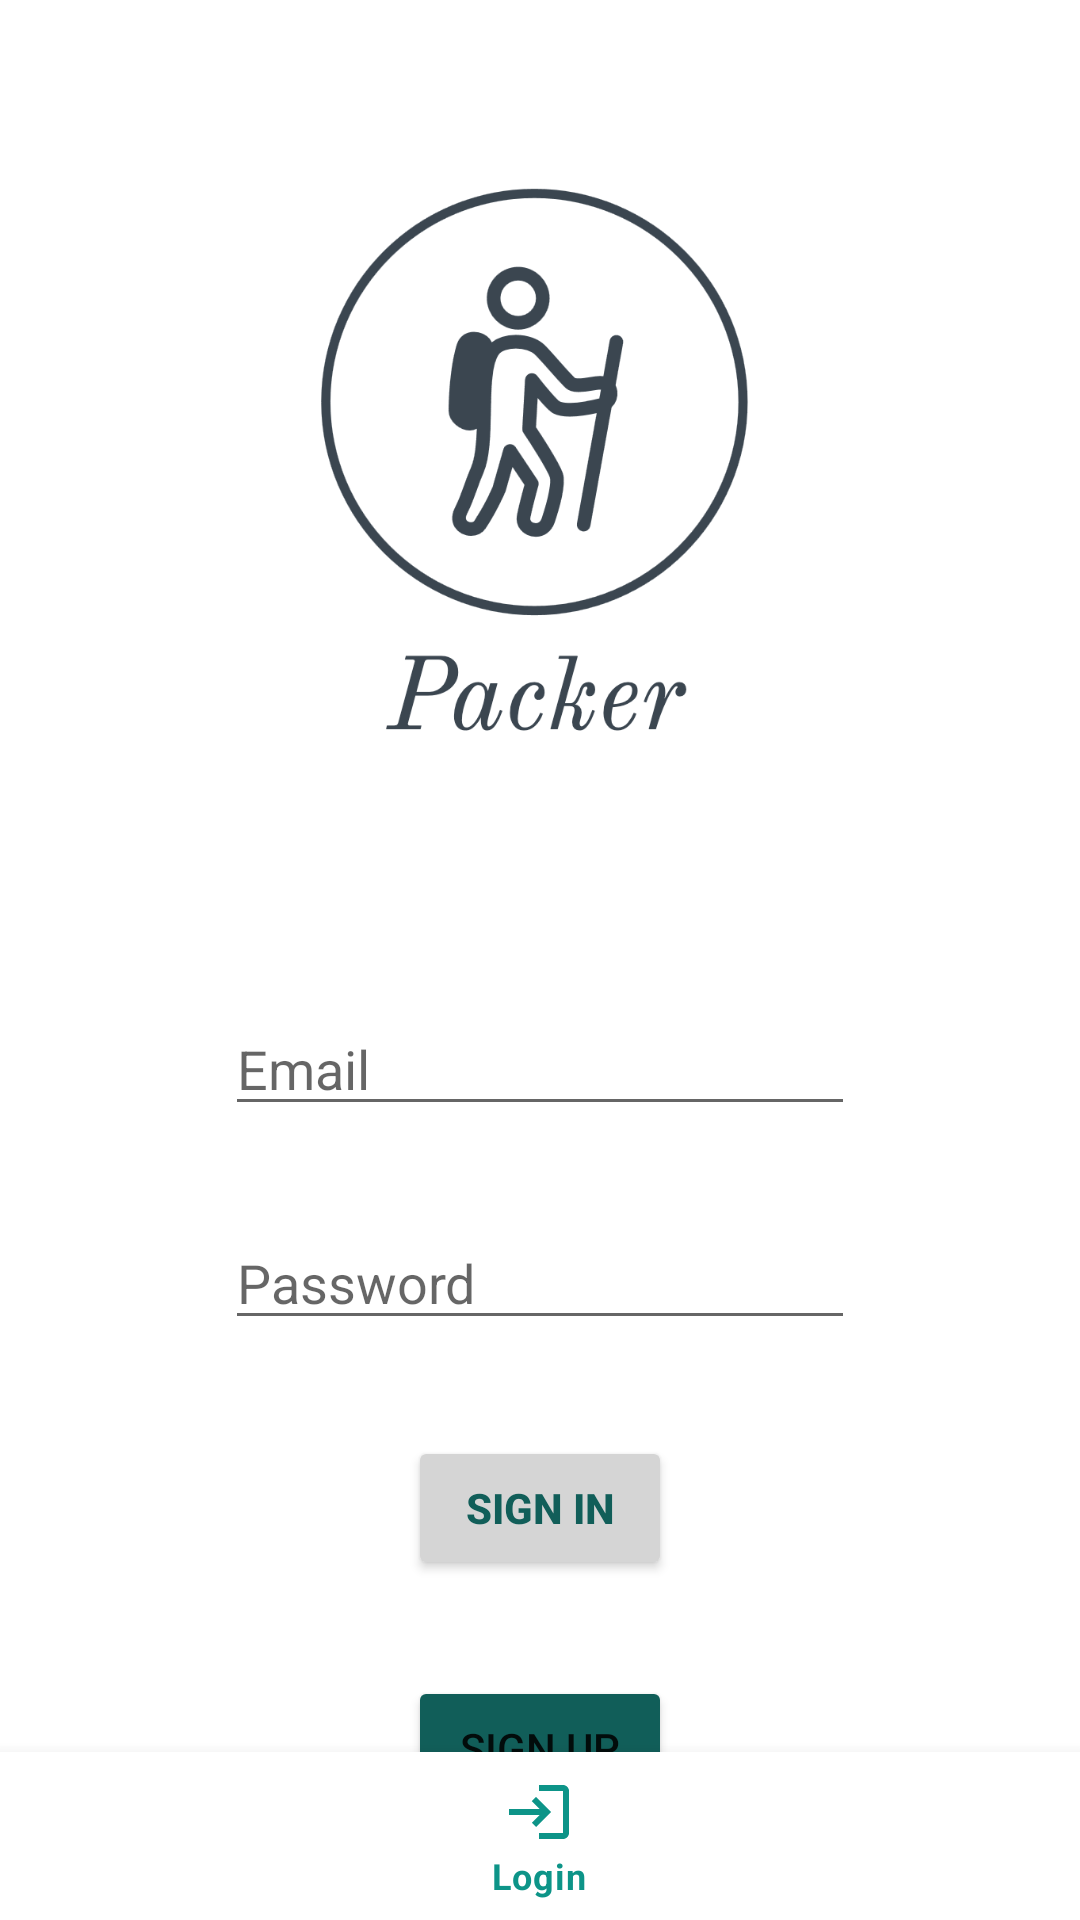

This screen was rendered from an Android layout file. Write that file and the resources it references.
<!-- AndroidManifest.xml: application theme Theme.Packer -->
<!-- res/layout/login_screen.xml -->
<?xml version="1.0" encoding="utf-8"?>
<androidx.constraintlayout.widget.ConstraintLayout xmlns:android="http://schemas.android.com/apk/res/android"
    xmlns:app="http://schemas.android.com/apk/res-auto"
    xmlns:tools="http://schemas.android.com/tools"
    android:layout_width="match_parent"
    android:layout_height="match_parent">

    <EditText
        android:id="@+id/email"
        android:layout_width="wrap_content"
        android:layout_height="wrap_content"
        android:ems="10"
        android:hint="Email"
        android:inputType="textPersonName"
        app:layout_constraintEnd_toEndOf="parent"
        app:layout_constraintStart_toStartOf="parent"
        app:layout_constraintTop_toBottomOf="@+id/loginScreenLogo" />

    <EditText
        android:id="@+id/password"
        android:layout_width="wrap_content"
        android:layout_height="wrap_content"
        android:ems="10"
        android:hint="Password"
        android:inputType="textPassword"
        android:layout_marginTop="30sp"
        app:layout_constraintEnd_toEndOf="parent"
        app:layout_constraintStart_toStartOf="parent"
        app:layout_constraintTop_toBottomOf="@+id/email" />

    <Button
        android:id="@+id/loginButton"
        android:layout_width="wrap_content"
        android:layout_height="wrap_content"
        android:layout_marginTop="32dp"
        android:backgroundTint="#D5D5D5"
        android:text="Sign In"
        android:textColor="#115E59"
        android:textStyle="bold"
        app:layout_constraintEnd_toEndOf="parent"
        app:layout_constraintStart_toStartOf="parent"
        app:layout_constraintTop_toBottomOf="@+id/password" />

    <Button
        android:id="@+id/signUpScreen"
        android:layout_width="wrap_content"
        android:layout_height="wrap_content"
        android:layout_marginTop="32dp"
        android:backgroundTint="#115E59"
        android:text="Sign Up"
        app:layout_constraintEnd_toEndOf="parent"
        app:layout_constraintStart_toStartOf="parent"
        app:layout_constraintTop_toBottomOf="@+id/loginButton" />

    <ImageView
        android:id="@+id/loginScreenLogo"
        android:layout_width="317dp"
        android:layout_height="334dp"
        app:layout_constraintEnd_toEndOf="parent"
        app:layout_constraintStart_toStartOf="parent"
        app:layout_constraintTop_toTopOf="parent"
        app:srcCompat="@drawable/packer_logos_transparent" />

    <com.google.android.material.bottomnavigation.BottomNavigationView
        android:id="@+id/bottom_navigation"
        android:layout_width="match_parent"
        android:layout_height="wrap_content"
        android:layout_alignParentBottom="true"
        app:layout_constraintBottom_toBottomOf="parent"
        app:menu="@menu/bottom_navigation_menu" />

</androidx.constraintlayout.widget.ConstraintLayout>
<!-- resources referenced by this layout -->
<resources>
  <!-- drawable packer_logos_transparent: png bitmap (drawable, 96600 bytes) -->
  <style name="Theme.Packer" parent="Theme.MaterialComponents.DayNight.DarkActionBar">
          
          <item name="colorPrimary">#0D9488</item>
          <item name="colorPrimaryVariant">#115E59</item>
          <item name="colorOnPrimary">@color/white</item>
          
          <item name="colorSecondary">@color/teal_200</item>
          <item name="colorSecondaryVariant">@color/teal_700</item>
          <item name="colorOnSecondary">@color/black</item>
          
          <item name="android:statusBarColor">?attr/colorPrimaryVariant</item>
          
      </style>
  <color name="white">#FFFFFFFF</color>
  <color name="teal_200">#FF03DAC5</color>
  <color name="teal_700">#FF018786</color>
  <color name="black">#FF000000</color>
</resources>
